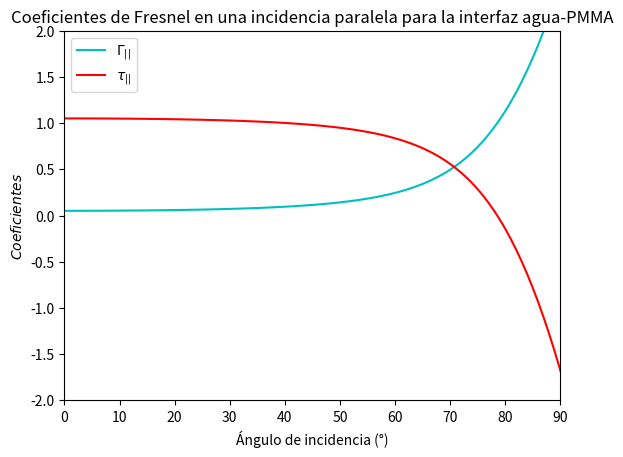

Write the Python code that produced this figure.
#Coeficientes de Fresnel en una incidencia paralela para la interfaz agua-PMMA

import numpy as np
import matplotlib.pyplot as plt

#Indice de refraccion se calcula a partir de la Ecuacion de Cauchy.

longwave=480;

#Parametros son:

n_1=1.479;
n_2=0.00548;
n_3=0.000172;

n_PMMA=n_1+(n_1)/(longwave**2)+(n_2)/(longwave**4)

print('Indice de refraccion del medio es:')
print(n_PMMA)

#Indice de refracción del agua es:

n_agua=1.3358   #a la misma longwave 

eta=n_agua/n_PMMA    #eta=n_medio1/n_medio2

#Intervalo del angulo de incidencia

grados = np.arange(0, 90, 0.02) 

raiz=np.sqrt(1-((eta*np.sin(grados))**2))

#Ecuacion del coeficiente de reflexion incidencia paralela

gamma_para=(raiz-eta*np.cos(grados))/(eta*np.cos(grados)+raiz)

#Ecuacion del coeficiente de transmision incidencia paralela

tau_para=(2*np.cos(grados))/(eta*np.cos(grados)+raiz)

#Grafico varias
plt.plot(gamma_para,color='c', label = "$\Gamma_{||}$")
plt.plot(tau_para,color='r', label = "$ τ_{||}$")
plt.legend()
plt.xlabel('Ángulo de incidencia (°)')
plt.ylabel('$Coeficientes$')
plt.title('Coeficientes de Fresnel en una incidencia paralela para la interfaz agua-PMMA')
plt.xlim(0,90)
plt.ylim(-2,2)
plt.show()
